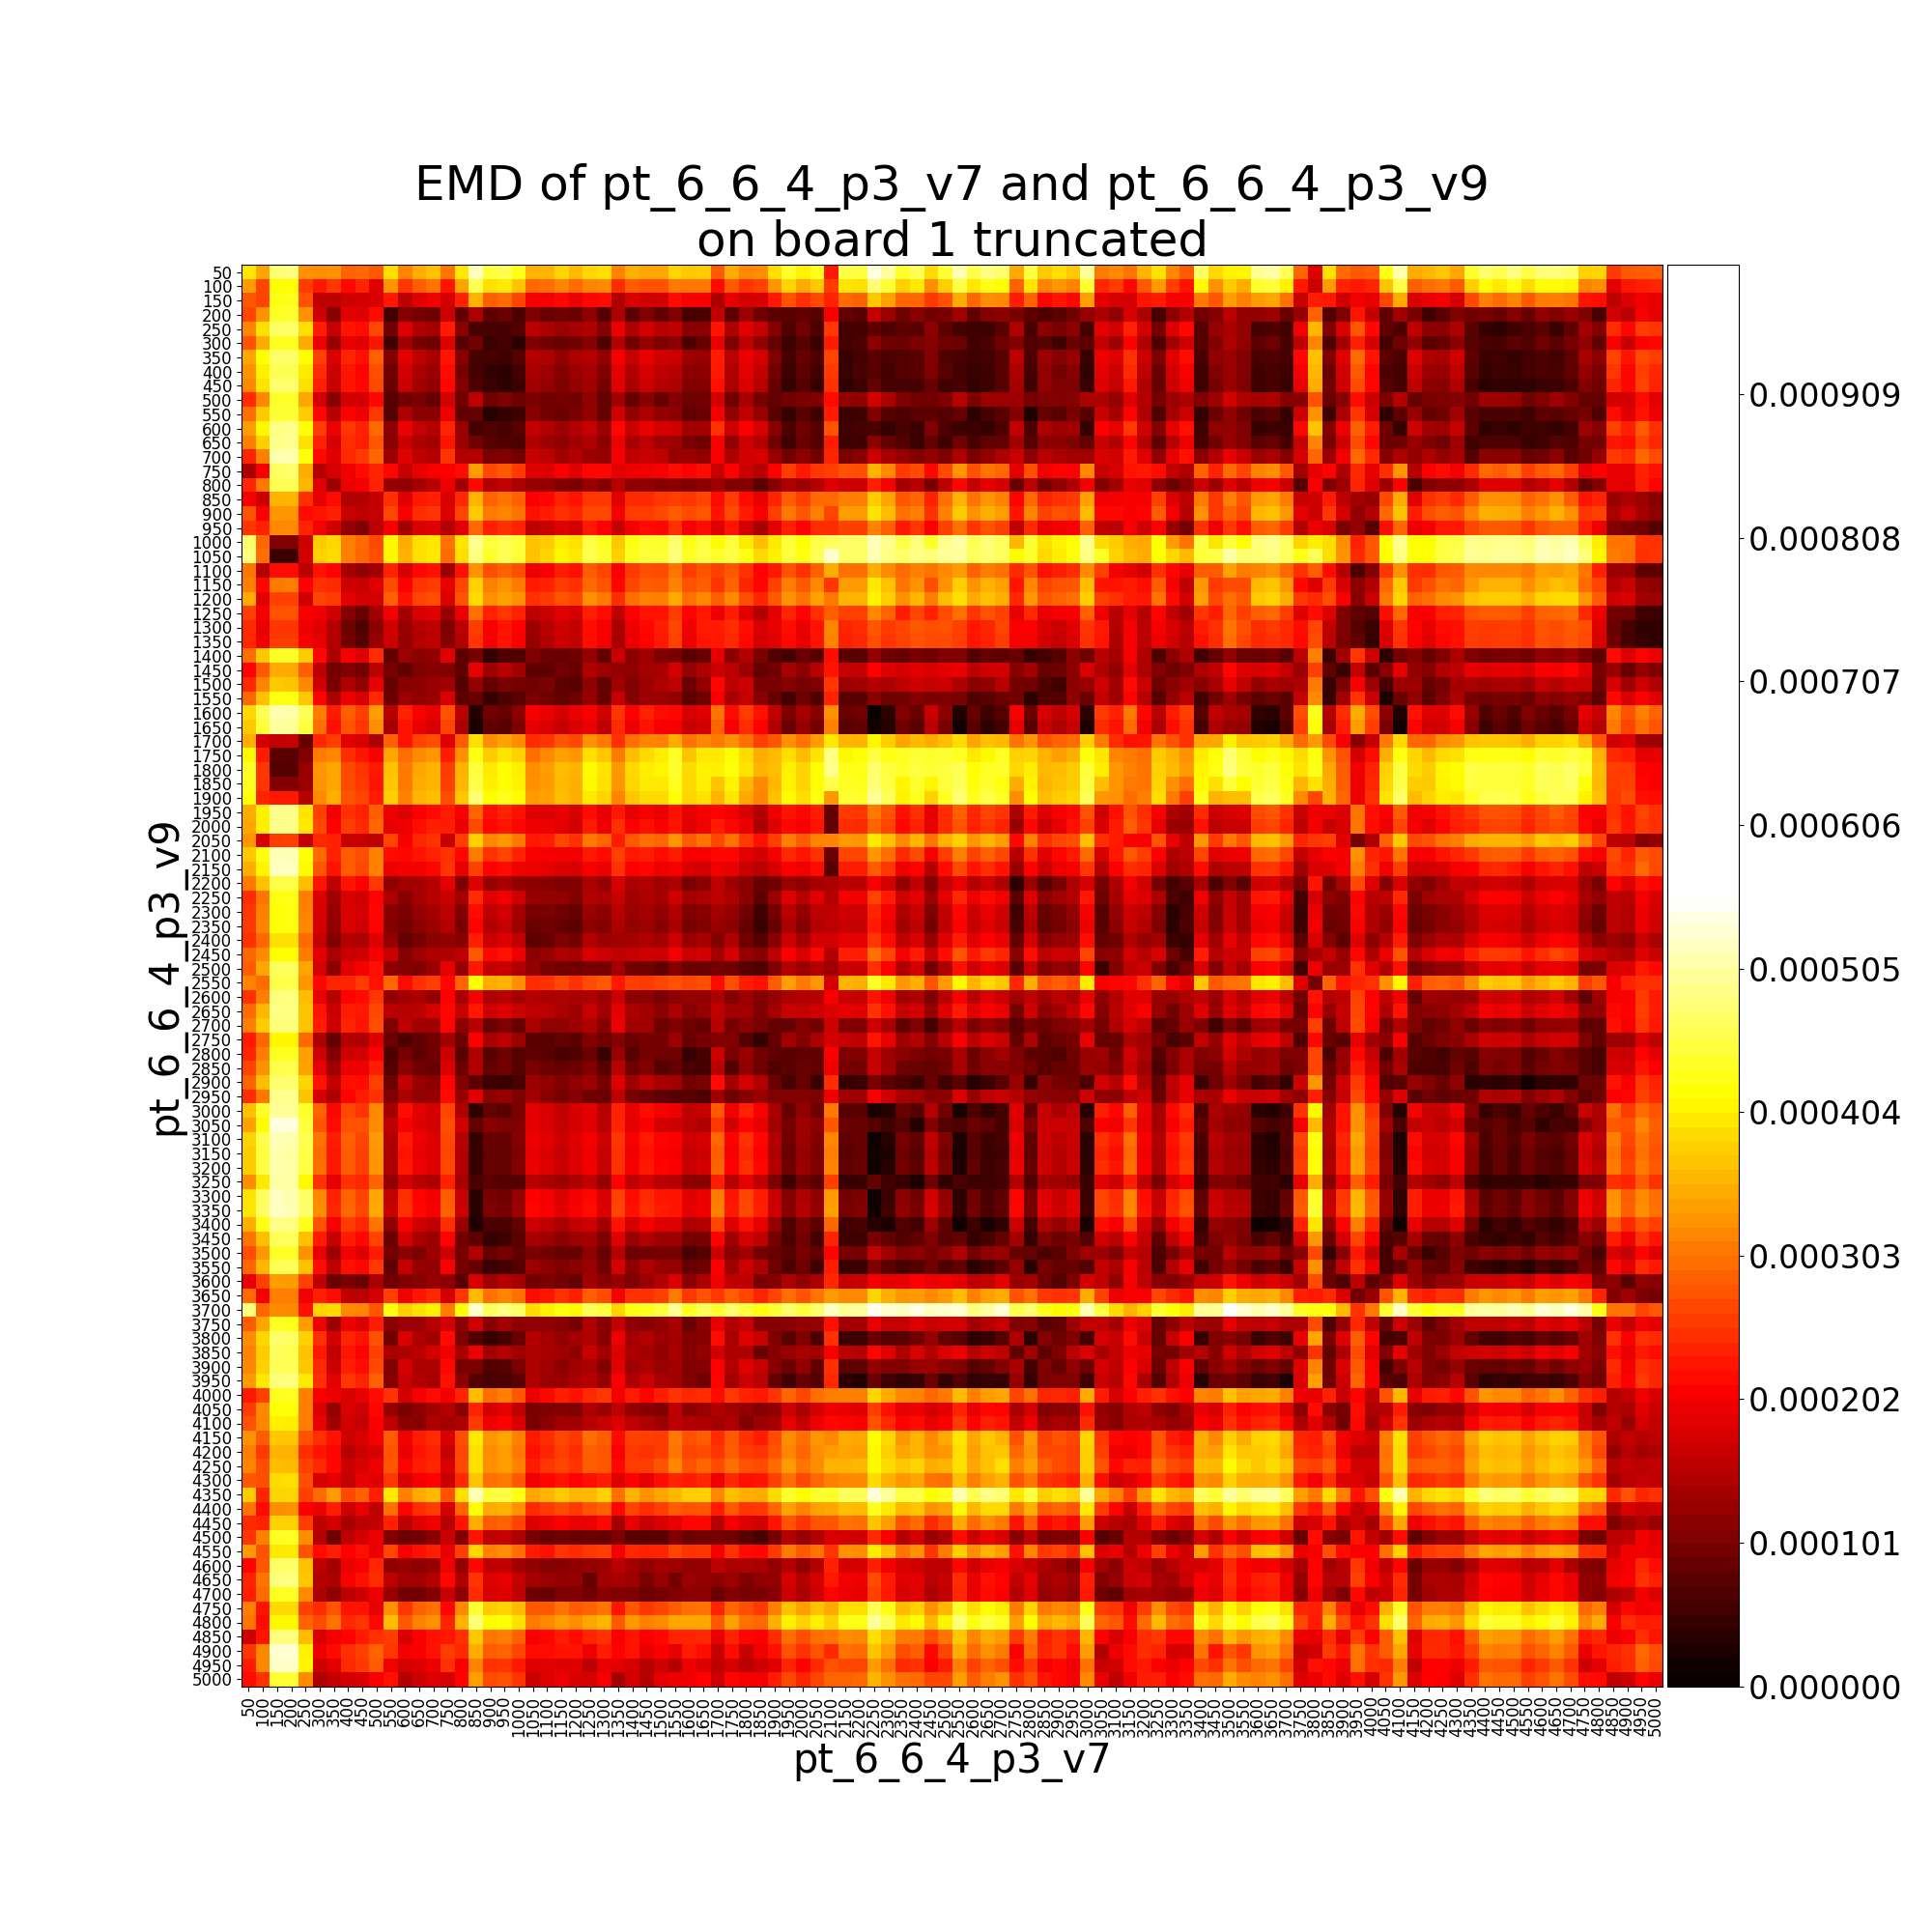

The data file committed next to this chart (first rows):
, pt_6_6_4_p3_v9__50, pt_6_6_4_p3_v9__100, pt_6_6_4_p3_v9__150, pt_6_6_4_p3_v9__200, pt_6_6_4_p3_v9__250, pt_6_6_4_p3_v9__300, pt_6_6_4_p3_v9__350, pt_6_6_4_p3_v9__400, pt_6_6_4_p3_v9__450, pt_6_6_4_p3_v9__500, pt_6_6_4_p3_v9__550, pt_6_6_4_p3_v9__600, pt_6_6_4_p3_v9__650, pt_6_6_4_p3_v9__700, pt_6_6_4_p3_v9__750, pt_6_6_4_p3_v9__800, pt_6_6_4_p3_v9__850, pt_6_6_4_p3_v9__900, pt_6_6_4_p3_v9__950, pt_6_6_4_p3_v9__1000, pt_6_6_4_p3_v9__1050, pt_6_6_4_p3_v9__1100, pt_6_6_4_p3_v9__1150
pt_6_6_4_p3_v7__50, 0.0003959, 0.0003436, 0.0004789, 0.0004838, 0.0003295, 0.0003235, 0.0003297, 0.0002898, 0.0002952, 0.0002811, 0.0003907, 0.0003183, 0.0003497, 0.0003664, 0.0003053, 0.0003995, 0.0005184, 0.0004506, 0.0004602, 0.0004288, 0.0003535, 0.0003566, 0.0003818
pt_6_6_4_p3_v7__100, 0.0003345, 0.0002653, 0.000415, 0.0004178, 0.0002593, 0.0002289, 0.0002541, 0.0002164, 0.0002386, 0.0001862, 0.0003318, 0.0002549, 0.0002855, 0.0003026, 0.0002262, 0.000341, 0.0004606, 0.0003921, 0.0004018, 0.0003702, 0.0002951, 0.0002981, 0.0003182
pt_6_6_4_p3_v7__150, 0.0002802, 0.0002647, 0.0004299, 0.0004326, 0.0002749, 0.0001573, 0.0001582, 0.0001714, 0.0001738, 0.0001785, 0.0002277, 0.0001529, 0.0001858, 0.0001979, 0.0001759, 0.000236, 0.0003549, 0.0002871, 0.0002967, 0.0002652, 0.0002013, 0.0002003, 0.0002151
pt_6_6_4_p3_v7__200, 0.0002661, 0.0003287, 0.000438, 0.0004406, 0.0003288, 0.0001715, 0.0001135, 0.0001884, 0.0001846, 0.000219, 5.493650469775702e-05, 0.0001099, 9.900006994654824e-05, 9.116048333811301e-05, 0.0001686, 8.227201261647762e-05, 0.0001416, 7.841934458140538e-05, 9.070029511751335e-05, 6.533974312979118e-05, 0.0001052, 8.863921881666909e-05, 9.36506179988431e-05
pt_6_6_4_p3_v7__250, 0.0003182, 0.0003934, 0.0004711, 0.000473, 0.0003902, 0.0002339, 0.0001616, 0.0002261, 0.0002204, 0.0002691, 9.699914813459117e-05, 0.0001814, 0.0001463, 0.000138, 0.0002297, 0.0001155, 6.321567446162279e-05, 6.299846864331492e-05, 5.865959833983776e-05, 7.047740593551942e-05, 0.0001543, 0.0001406, 0.0001294
pt_6_6_4_p3_v7__300, 0.0002771, 0.0003511, 0.0004327, 0.0004323, 0.0003489, 0.0001959, 0.0001256, 0.0001918, 0.0001855, 0.0002271, 5.494528003023351e-05, 0.0001349, 0.0001011, 9.172466409586499e-05, 0.0001825, 7.138698289175644e-05, 9.546918914348973e-05, 5.057284657417428e-05, 6.01291284223213e-05, 3.961242005911333e-05, 0.0001081, 9.563059479489195e-05, 8.908206445546706e-05
pt_6_6_4_p3_v7__350, 0.0003435, 0.0004204, 0.000473, 0.0004735, 0.0004172, 0.0002619, 0.0001803, 0.0002402, 0.000223, 0.0002887, 0.0001071, 0.0001847, 0.0001571, 0.0001391, 0.0002273, 0.0001135, 6.321998866302033e-05, 6.040429953429332e-05, 5.376872204831391e-05, 7.289934897387193e-05, 0.000148, 0.0001433, 0.0001219
pt_6_6_4_p3_v7__400, 0.0003293, 0.0004053, 0.0004624, 0.0004618, 0.0004015, 0.0002462, 0.0001682, 0.0002274, 0.0002117, 0.0002741, 9.24093644208975e-05, 0.0001741, 0.0001422, 0.0001275, 0.0002177, 9.891353589269276e-05, 5.967855998332887e-05, 4.4655461946337667e-05, 3.720892991156881e-05, 5.750765401243434e-05, 0.0001397, 0.0001301, 0.0001115
pt_6_6_4_p3_v7__450, 0.0003193, 0.0003946, 0.0004755, 0.000476, 0.0003932, 0.000234, 0.0001654, 0.0002272, 0.0002158, 0.000269, 8.946991190643962e-05, 0.0001669, 0.0001348, 0.0001217, 0.000216, 0.0001097, 6.613073197996117e-05, 4.8653139414741914e-05, 4.1558123953100196e-05, 5.164616039425154e-05, 0.0001345, 0.0001231, 0.0001081
pt_6_6_4_p3_v7__500, 0.0002448, 0.0003203, 0.000439, 0.0004394, 0.0003459, 0.0001751, 0.0001134, 0.0001737, 0.0001725, 0.000215, 7.309215128023528e-05, 9.587822226245518e-05, 0.000102, 8.625398050989097e-05, 0.0001722, 9.402139327450586e-05, 0.0001541, 9.324825449420975e-05, 0.0001051, 8.968866327895026e-05, 0.0001025, 9.566882244441962e-05, 9.761990738584086e-05
pt_6_6_4_p3_v7__550, 0.0002986, 0.0003731, 0.0004445, 0.0004456, 0.0003759, 0.0002146, 0.0001511, 0.0002095, 0.0001973, 0.0002538, 7.369524864530773e-05, 0.0001416, 0.0001157, 0.0001171, 0.0001964, 8.114940307153857e-05, 8.390349006291497e-05, 3.467509257892451e-05, 4.501758541092714e-05, 5.628241881782661e-05, 0.000114, 9.753897827188953e-05, 9.028687625352618e-05
pt_6_6_4_p3_v7__600, 0.0003375, 0.0004116, 0.0004893, 0.0004927, 0.0004196, 0.0002605, 0.0001941, 0.0002533, 0.0002365, 0.0002975, 0.0001148, 0.0001936, 0.0001624, 0.0001489, 0.0002389, 0.0001279, 5.811874292575626e-05, 6.877860193628573e-05, 6.119716889780502e-05, 7.500257675859634e-05, 0.0001597, 0.0001496, 0.0001297
pt_6_6_4_p3_v7__650, 0.000314, 0.0003777, 0.0004932, 0.0004946, 0.0003924, 0.0002381, 0.0001756, 0.0002455, 0.0002348, 0.0002797, 0.0001148, 0.0001642, 0.0001444, 0.0001361, 0.0002257, 0.000128, 9.622128744467601e-05, 7.243339141236686e-05, 6.769882938491458e-05, 6.457041837018103e-05, 0.0001454, 0.0001308, 0.0001198
pt_6_6_4_p3_v7__700, 0.00024, 0.0003148, 0.0005102, 0.0005127, 0.0004231, 0.0002151, 0.0001855, 0.0002443, 0.0002555, 0.0002929, 0.0001315, 0.0001843, 0.000158, 0.0001483, 0.0002517, 0.0001478, 0.000149, 0.0001021, 0.0001074, 9.724477606353691e-05, 0.0001638, 0.0001569, 0.0001353
pt_6_6_4_p3_v7__750, 0.0001403, 0.0002053, 0.0004698, 0.0004734, 0.0003494, 0.0001505, 0.000178, 0.0001986, 0.0002177, 0.0002395, 0.0002145, 0.0001618, 0.0001929, 0.0002058, 0.0002074, 0.0002178, 0.0003365, 0.0002687, 0.0002816, 0.0002563, 0.0001839, 0.0001823, 0.0002068
pt_6_6_4_p3_v7__800, 0.0002419, 0.0003069, 0.0004611, 0.0004629, 0.0003577, 0.0001849, 0.0001298, 0.0001947, 0.0002031, 0.0002375, 0.0001238, 0.0001208, 0.0001363, 0.0001526, 0.0001949, 0.0001322, 0.0002155, 0.0001485, 0.0001609, 0.0001418, 0.0001248, 0.0001222, 0.0001101
pt_6_6_4_p3_v7__850, 0.0002031, 0.0001677, 0.0003552, 0.0003574, 0.0002482, 0.0001903, 0.000219, 0.0001477, 0.0001471, 0.0001605, 0.0002487, 0.0001857, 0.0002282, 0.0002344, 0.0001792, 0.0002429, 0.0003555, 0.0002903, 0.000306, 0.0002883, 0.0002082, 0.0002143, 0.000237
pt_6_6_4_p3_v7__900, 0.0002783, 0.0002049, 0.0003316, 0.0003316, 0.0002184, 0.0002235, 0.0002358, 0.0001643, 0.0001577, 0.000162, 0.0002674, 0.0002029, 0.0002448, 0.0002511, 0.0001826, 0.0002646, 0.0003741, 0.0003101, 0.0003191, 0.0003022, 0.0002227, 0.0002306, 0.0002498
pt_6_6_4_p3_v7__950, 0.0002522, 0.0002363, 0.00032, 0.0003215, 0.0002397, 0.0002031, 0.0001703, 0.000121, 0.0001076, 0.0001538, 0.0002, 0.0001374, 0.0001795, 0.0001857, 0.0001476, 0.0001888, 0.000295, 0.0002359, 0.0002497, 0.0002368, 0.0001567, 0.0001641, 0.0001842
pt_6_6_4_p3_v7__1000, 0.0004765, 0.000295, 0.0001084, 0.0001075, 0.000169, 0.0003736, 0.0003835, 0.0003106, 0.0002964, 0.0002681, 0.0004116, 0.0003495, 0.000391, 0.0003972, 0.0003026, 0.0003964, 0.0004954, 0.0004474, 0.000461, 0.0004483, 0.0003682, 0.0003764, 0.000403
pt_6_6_4_p3_v7__1050, 0.0004827, 0.0002991, 5.1500689304267065e-05, 5.0997799797814945e-05, 0.0001755, 0.00038, 0.0003881, 0.0003136, 0.0002923, 0.0002742, 0.0004099, 0.0003548, 0.0003901, 0.0003982, 0.0002973, 0.0003907, 0.0004869, 0.0004425, 0.0004635, 0.0004467, 0.0003663, 0.000382, 0.0004088
pt_6_6_4_p3_v7__1100, 0.000306, 0.0001503, 0.0002174, 0.0002177, 0.0001532, 0.0002239, 0.0002111, 0.0001374, 0.0001211, 0.0001334, 0.0002363, 0.0001769, 0.000216, 0.0002224, 0.000129, 0.0002228, 0.0003291, 0.0002727, 0.0002878, 0.0002734, 0.0001935, 0.0002058, 0.0002334
pt_6_6_4_p3_v7__1150, 0.0003141, 0.0002147, 0.0003073, 0.0003109, 0.0002093, 0.0002488, 0.0002425, 0.0001712, 0.0001622, 0.0001867, 0.0002713, 0.000209, 0.0002517, 0.000258, 0.0001901, 0.0002668, 0.0003796, 0.0003131, 0.0003291, 0.0003102, 0.0002305, 0.0002373, 0.0002589
pt_6_6_4_p3_v7__1200, 0.0003487, 0.0001854, 0.0002623, 0.0002631, 0.0001705, 0.0002638, 0.0002581, 0.0001871, 0.0001757, 0.0001748, 0.0002889, 0.0002251, 0.0002668, 0.0002743, 0.0001821, 0.0002775, 0.000386, 0.0003269, 0.0003421, 0.0003281, 0.0002482, 0.0002564, 0.000277
pt_6_6_4_p3_v7__1250, 0.0002608, 0.0002012, 0.000276, 0.0002774, 0.0002045, 0.000197, 0.0001709, 0.0001108, 8.786409535198181e-05, 0.0001322, 0.0002005, 0.000138, 0.0001798, 0.0001861, 0.0001266, 0.0001923, 0.0003005, 0.0002378, 0.0002534, 0.0002372, 0.0001571, 0.0001646, 0.0001862
pt_6_6_4_p3_v7__1300, 0.0002433, 0.0001929, 0.0002524, 0.000253, 0.0001966, 0.0001851, 0.0001477, 9.252416893739581e-05, 6.829832386467315e-05, 0.0001171, 0.00017, 0.0001263, 0.0001502, 0.0001583, 0.0001047, 0.0001543, 0.0002588, 0.0002032, 0.0002264, 0.000209, 0.0001279, 0.0001522, 0.0001709
pt_6_6_4_p3_v7__1350, 0.0002414, 0.0001995, 0.0002581, 0.0002579, 0.0002031, 0.0001902, 0.0001472, 9.691702315762966e-05, 7.200384492439492e-05, 0.0001258, 0.0001694, 0.0001233, 0.0001497, 0.0001578, 0.0001112, 0.0001502, 0.0002512, 0.0002021, 0.0002238, 0.0002064, 0.0001263, 0.0001482, 0.0001697
pt_6_6_4_p3_v7__1400, 0.0002985, 0.0003722, 0.000438, 0.0004392, 0.0003758, 0.0002149, 0.0001441, 0.0002004, 0.0001866, 0.0002462, 8.1700818264188e-05, 0.0001292, 0.0001167, 0.0001208, 0.0001859, 7.865351588627053e-05, 9.78614915754744e-05, 4.450598665987439e-05, 6.647885076520641e-05, 6.815712357060616e-05, 0.0001047, 8.955549855951583e-05, 8.704776412960732e-05
pt_6_6_4_p3_v7__1450, 0.0002106, 0.0002828, 0.0003479, 0.0003478, 0.0002865, 0.0001535, 9.613649710910907e-05, 0.0001096, 9.583338398829245e-05, 0.0001535, 9.748943133102881e-05, 8.06391704164686e-05, 0.0001043, 0.0001135, 0.000108, 8.20701900717053e-05, 0.0001895, 0.000131, 0.0001513, 0.0001332, 7.95832644330345e-05, 7.9035409097257e-05, 9.670441101263167e-05
pt_6_6_4_p3_v7__1500, 0.0002436, 0.000318, 0.0003738, 0.0003699, 0.00032, 0.0001716, 0.0001016, 0.0001463, 0.000122, 0.0001932, 8.654078063895901e-05, 0.0001132, 0.000118, 0.0001266, 0.0001356, 7.09731283765886e-05, 0.0001219, 8.580158502738743e-05, 0.0001035, 9.792485686297426e-05, 9.342585499472909e-05, 0.0001036, 8.108460320974818e-05
pt_6_6_4_p3_v7__1550, 0.0002943, 0.000368, 0.0004267, 0.0004264, 0.0003719, 0.000212, 0.0001421, 0.0001975, 0.0001773, 0.0002439, 8.947213989735105e-05, 0.0001279, 0.0001196, 0.0001291, 0.0001794, 8.008641231453582e-05, 8.867844097443909e-05, 4.554262797550512e-05, 6.517709388839393e-05, 7.419722509146708e-05, 0.0001028, 9.185619548112609e-05, 8.4576863658302e-05
pt_6_6_4_p3_v7__1600, 0.000387, 0.0004607, 0.0005123, 0.0005084, 0.0004622, 0.0003124, 0.0002309, 0.0002856, 0.0002615, 0.0003365, 0.0001527, 0.0002377, 0.0002042, 0.0001904, 0.0002765, 0.000154, 3.1478285916943854e-05, 9.368592999169164e-05, 8.624057181427944e-05, 0.0001172, 0.0002021, 0.0001925, 0.0001747
pt_6_6_4_p3_v7__1650, 0.000374, 0.0004479, 0.000504, 0.0004993, 0.0004506, 0.0002996, 0.0002221, 0.0002771, 0.0002531, 0.0003239, 0.00014, 0.0002249, 0.0001914, 0.000178, 0.000264, 0.0001413, 2.612577092740101e-05, 8.103477938880517e-05, 7.570750256409926e-05, 0.0001048, 0.0001897, 0.0001801, 0.0001622
pt_6_6_4_p3_v7__1700, 0.0003514, 0.0001722, 0.0001611, 0.0001623, 8.706375423883503e-05, 0.0002411, 0.0002599, 0.0001869, 0.0001768, 0.0001427, 0.000289, 0.000224, 0.0002658, 0.0002727, 0.0001838, 0.0002831, 0.0003908, 0.0003255, 0.0003418, 0.0003252, 0.0002454, 0.000253, 0.0002789
pt_6_6_4_p3_v7__1750, 0.0004127, 0.0002312, 8.028109012358394e-05, 7.591922445328924e-05, 0.000104, 0.0003085, 0.0003196, 0.0002455, 0.0002259, 0.0002056, 0.0003436, 0.0002981, 0.0003221, 0.0003302, 0.000232, 0.0003275, 0.000427, 0.0003762, 0.0003955, 0.0003802, 0.0002992, 0.0003231, 0.0003412
pt_6_6_4_p3_v7__1800, 0.0004366, 0.0002545, 7.397144566868985e-05, 7.105083320000792e-05, 0.0001272, 0.0003317, 0.0003429, 0.0002688, 0.0002524, 0.0002288, 0.0003677, 0.0003088, 0.0003459, 0.0003539, 0.0002581, 0.0003538, 0.000451, 0.000402, 0.0004188, 0.0004042, 0.0003242, 0.0003372, 0.0003638
pt_6_6_4_p3_v7__1850, 0.0004347, 0.0002528, 0.0001101, 0.0001074, 0.0001279, 0.000329, 0.0003444, 0.0002714, 0.0002558, 0.0002264, 0.0003704, 0.0003081, 0.0003493, 0.0003572, 0.0002617, 0.0003577, 0.0004556, 0.0004052, 0.000419, 0.0004075, 0.0003275, 0.000335, 0.0003614
pt_6_6_4_p3_v7__1900, 0.00042, 0.0002387, 0.0002292, 0.0002291, 0.0001522, 0.0003213, 0.0003511, 0.0002783, 0.0002653, 0.0002322, 0.0003776, 0.0003151, 0.000357, 0.0003639, 0.0002728, 0.0003704, 0.0004786, 0.0004159, 0.0004303, 0.0004148, 0.0003345, 0.0003418, 0.0003651
pt_6_6_4_p3_v7__1950, 0.0003499, 0.0004053, 0.0004944, 0.0004933, 0.0003947, 0.0002626, 0.0001988, 0.0002505, 0.0002363, 0.000286, 0.000197, 0.0001807, 0.0002067, 0.0002171, 0.0002317, 0.000202, 0.0002893, 0.0002222, 0.0002372, 0.0002224, 0.0001861, 0.0001818, 0.0001896
pt_6_6_4_p3_v7__2000, 0.0003438, 0.0004041, 0.0004929, 0.0004913, 0.0003986, 0.0002698, 0.0002095, 0.0002577, 0.0002425, 0.0002924, 0.0001934, 0.0001969, 0.0002208, 0.0002357, 0.0002326, 0.0001936, 0.0002693, 0.0002133, 0.0002274, 0.0002147, 0.0001976, 0.0001948, 0.0001877
pt_6_6_4_p3_v7__2050, 0.0003312, 0.0001778, 0.0002582, 0.0002597, 0.0001631, 0.0002422, 0.0002364, 0.0001639, 0.0001633, 0.0001556, 0.000265, 0.0002021, 0.0002417, 0.0002506, 0.000165, 0.0002613, 0.0003785, 0.0003192, 0.0003334, 0.0003076, 0.0002277, 0.0002335, 0.0002662
pt_6_6_4_p3_v7__2100, 0.0003727, 0.0004248, 0.0005153, 0.0005167, 0.0004198, 0.000297, 0.0002381, 0.0002831, 0.0002725, 0.0003154, 0.0002185, 0.0002133, 0.0002237, 0.0002368, 0.0002506, 0.0002137, 0.0003102, 0.0002506, 0.0002648, 0.000236, 0.0002057, 0.0002003, 0.0002007
pt_6_6_4_p3_v7__2150, 0.0003518, 0.0004097, 0.0005211, 0.0005233, 0.000414, 0.0002791, 0.0002247, 0.0002835, 0.0002697, 0.0003161, 0.0001944, 0.0002005, 0.0002016, 0.0002147, 0.000252, 0.0001907, 0.0002633, 0.0002085, 0.000218, 0.0001998, 0.0001936, 0.0001899, 0.0001793
pt_6_6_4_p3_v7__2200, 0.0003085, 0.0003667, 0.0004558, 0.000455, 0.0003659, 0.0002243, 0.0001578, 0.0002246, 0.0002104, 0.0002571, 0.0001196, 0.0001336, 0.0001369, 0.0001498, 0.0001878, 0.0001074, 0.0001845, 0.0001265, 0.0001392, 0.0001197, 0.0001183, 0.0001131, 0.0001052
pt_6_6_4_p3_v7__2250, 0.0002461, 0.0003062, 0.0004273, 0.0004296, 0.0003108, 0.0001826, 0.0001346, 0.0001789, 0.0001718, 0.0002122, 0.0001422, 0.0001145, 0.0001398, 0.0001523, 0.0001648, 0.0001377, 0.0002465, 0.0001828, 0.000198, 0.0001685, 0.0001262, 0.000125, 0.0001213
pt_6_6_4_p3_v7__2300, 0.0002543, 0.0003143, 0.000422, 0.0004259, 0.0003167, 0.0001801, 0.0001257, 0.0001825, 0.0001741, 0.0002149, 0.0001141, 0.0001021, 0.0001238, 0.0001366, 0.0001533, 0.0001102, 0.000219, 0.0001569, 0.0001722, 0.0001341, 0.0001005, 0.0001021, 9.586936081318245e-05
pt_6_6_4_p3_v7__2350, 0.0002568, 0.0003174, 0.0004219, 0.0004248, 0.0003195, 0.000176, 0.0001204, 0.0001799, 0.000169, 0.0002116, 0.0001082, 9.912661488251337e-05, 0.0001162, 0.0001283, 0.0001499, 0.0001003, 0.0002122, 0.0001466, 0.0001619, 0.00013, 8.960061403502175e-05, 9.382828394563149e-05, 8.481040603535299e-05
pt_6_6_4_p3_v7__2400, 0.0002479, 0.0002943, 0.0003916, 0.0003935, 0.0002957, 0.0001619, 0.0001089, 0.0001507, 0.0001434, 0.0001829, 0.0001223, 8.640938796549214e-05, 9.891534886204064e-05, 0.0001154, 0.000121, 0.0001135, 0.0002358, 0.0001673, 0.0001818, 0.0001575, 8.037983178380505e-05, 8.479321121261691e-05, 0.000105
pt_6_6_4_p3_v7__2450, 0.0002916, 0.0003225, 0.0004161, 0.0004168, 0.0003098, 0.0001885, 0.0001413, 0.0001674, 0.0001702, 0.0002004, 0.0001637, 0.0001108, 0.0001309, 0.0001464, 0.0001425, 0.0001575, 0.0002822, 0.0002148, 0.0002236, 0.0001968, 0.0001164, 0.0001259, 0.0001461
pt_6_6_4_p3_v7__2500, 0.000284, 0.0003459, 0.0004645, 0.0004672, 0.0003434, 0.0001777, 0.0001176, 0.0001882, 0.0002022, 0.0002223, 0.0001169, 0.0001103, 0.000107, 0.0001279, 0.0001893, 0.0001244, 0.0002282, 0.0001597, 0.0001672, 0.0001428, 0.0001213, 0.0001033, 9.744286077359435e-05
pt_6_6_4_p3_v7__2550, 0.0003172, 0.0002977, 0.0004562, 0.0004589, 0.0003302, 0.0002151, 0.0002386, 0.0002397, 0.000259, 0.0002253, 0.0002923, 0.0002169, 0.0002485, 0.0002599, 0.0002146, 0.0002908, 0.000418, 0.0003493, 0.0003565, 0.0003253, 0.0002452, 0.0002504, 0.0002682
pt_6_6_4_p3_v7__2600, 0.0002506, 0.0003123, 0.0004853, 0.0004862, 0.0003636, 0.0001926, 0.0001488, 0.0002105, 0.0002194, 0.0002541, 0.0001224, 0.0001354, 0.0001409, 0.000121, 0.0002087, 0.0001398, 0.0002036, 0.0001425, 0.0001527, 0.0001368, 0.0001503, 0.0001403, 0.000143
pt_6_6_4_p3_v7__2650, 0.0002976, 0.0003593, 0.0004886, 0.0004896, 0.0003693, 0.0002248, 0.0001658, 0.0002316, 0.0002276, 0.0002693, 0.0001541, 0.0001509, 0.0001537, 0.0001782, 0.0002149, 0.0001621, 0.0002294, 0.0001679, 0.0001845, 0.0001637, 0.0001559, 0.000153, 0.0001407
pt_6_6_4_p3_v7__2700, 0.0003133, 0.0003752, 0.0004818, 0.0004838, 0.0003694, 0.0002312, 0.0001719, 0.0002382, 0.0002266, 0.0002742, 0.0001047, 0.0001571, 0.0001379, 0.0001322, 0.0002147, 0.0001167, 0.0001509, 8.94682944839919e-05, 0.0001047, 8.665670390157615e-05, 0.0001401, 0.000119, 0.0001201
pt_6_6_4_p3_v7__2750, 0.0002299, 0.0002919, 0.0004086, 0.0004096, 0.0002942, 0.0001438, 8.428618994769818e-05, 0.0001507, 0.0001452, 0.0001848, 9.089554488619784e-05, 6.760659810780383e-05, 8.140197249530969e-05, 9.674480635489149e-05, 0.0001337, 9.275333533100177e-05, 0.0002076, 0.0001395, 0.0001544, 0.0001283, 7.727066284301168e-05, 7.485844468431131e-05, 8.411891767743857e-05
pt_6_6_4_p3_v7__2800, 0.0002387, 0.0003125, 0.0004352, 0.0004362, 0.0003393, 0.0001709, 0.0001085, 0.0001701, 0.0001731, 0.0002104, 6.582300134516604e-05, 9.816147373638826e-05, 7.850551715413865e-05, 9.276753074137275e-05, 0.0001668, 7.76823814055589e-05, 0.0001433, 7.550154192988806e-05, 9.1475150163211e-05, 6.988253643207888e-05, 8.121429901269942e-05, 7.648822900677608e-05, 6.16728589426947e-05
pt_6_6_4_p3_v7__2850, 0.0002654, 0.0003293, 0.0004561, 0.0004585, 0.0003418, 0.0001901, 0.0001308, 0.000197, 0.0001969, 0.000233, 7.11418735328718e-05, 0.0001158, 9.277889118832352e-05, 8.770967219317571e-05, 0.0001805, 9.029774027493141e-05, 0.0001463, 8.444003178694643e-05, 9.73274201377313e-05, 7.361918663438122e-05, 0.0001032, 9.042242424599057e-05, 8.474745342483618e-05
pt_6_6_4_p3_v7__2900, 0.0002895, 0.0003641, 0.0004737, 0.0004755, 0.0003809, 0.0002249, 0.0001607, 0.0002215, 0.0002172, 0.0002624, 9.213217305041153e-05, 0.0001602, 0.0001266, 0.0001169, 0.0002114, 0.0001092, 8.025846936404697e-05, 5.298883965873611e-05, 5.054285416545031e-05, 6.082740210833627e-05, 0.0001306, 0.0001217, 0.0001076
pt_6_6_4_p3_v7__2950, 0.0002452, 0.0003072, 0.000492, 0.0004947, 0.0003693, 0.0001742, 0.0001458, 0.0002108, 0.0002299, 0.0002494, 0.0001053, 0.0001415, 0.0001246, 0.0001253, 0.000218, 0.0001258, 0.0001865, 0.0001182, 0.0001266, 0.0001046, 0.0001353, 0.0001139, 0.0001007
pt_6_6_4_p3_v7__3000, 0.0003662, 0.0004422, 0.0004982, 0.000497, 0.0004406, 0.0002904, 0.0002132, 0.0002693, 0.0002525, 0.0003192, 0.0001369, 0.0002197, 0.0001872, 0.000174, 0.0002648, 0.0001444, 3.995357993998017e-05, 8.32787984639214e-05, 7.770592369045564e-05, 0.0001028, 0.0001872, 0.0001764, 0.0001613
... 40 more rows
